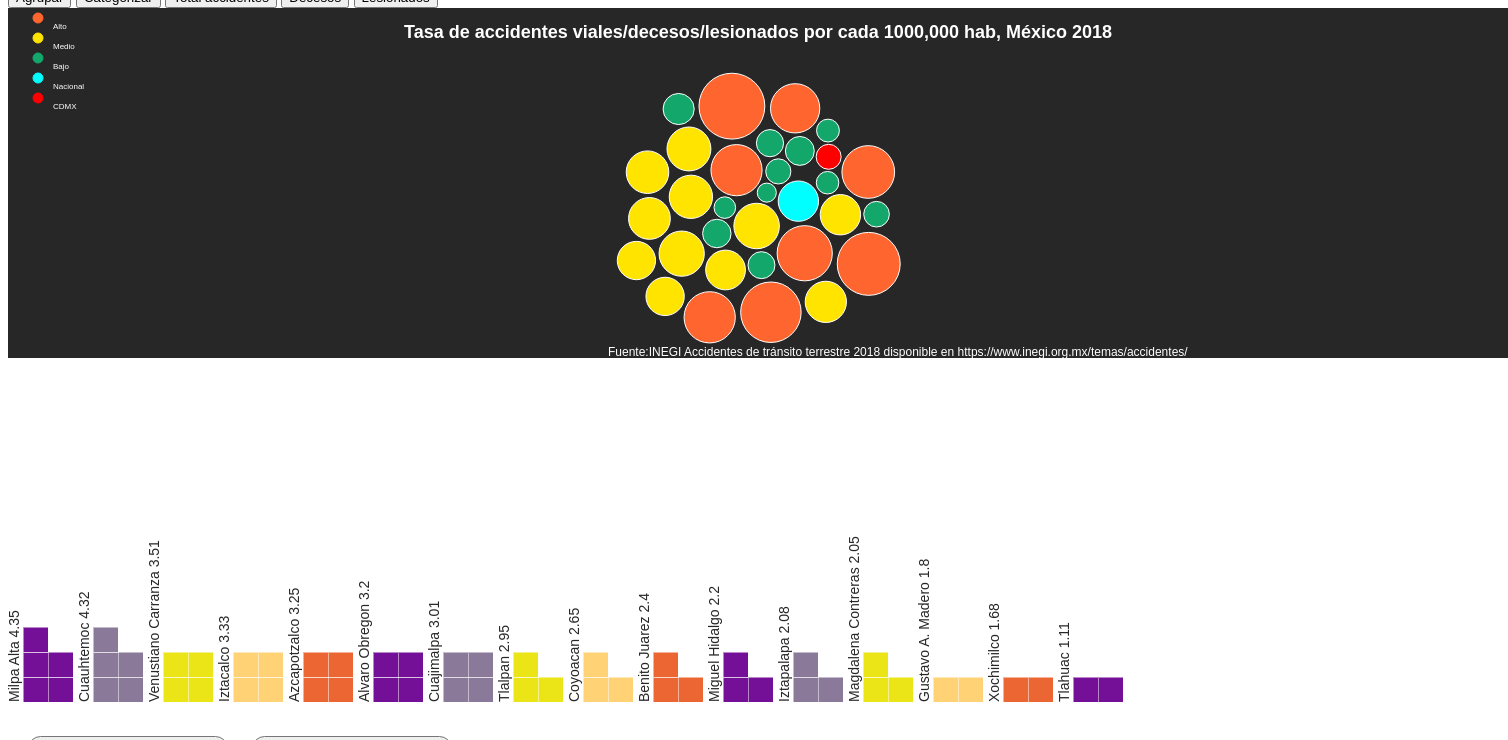
D3 v4 page, settled after 480 driven frames (8 s of simulated time); the page loaded 2 data file(s).


// ── main2.js
var tilesPerRow = 2;
var tileSize = 25;
var barPadding = 20;
var maxValue = 30;
var numVisibleDel = 16;

var barWidth = (tilesPerRow * tileSize) + barPadding;

var data, filteredData;
let colors = ["#740F97 ", "#8A7999", "#EBE416", "#ffd275 ", "#EC6634 "];

var selectedYear = 2019,
    selectedMode = "top10";

function initializeData() {
    data = data.map(function(d) {
        return {
            name: d.delegacion,
            year: +d.ano,
            lesionados: +d.lesionados,
            decesos: +d.decesos,

        }
    });
}

function updateFilteredData() {
    filteredData = data.filter(function(d) {
        return d.year === selectedYear;
    });
    filteredData = _.sortBy(filteredData, function(d) {
        return selectedMode === "top10" ? -d.decesos : d.decesos;
    });
    filteredData = filteredData.slice(0, numVisibleDel);
}

function getTiles(num) {
    var tiles = [];

    for (var i = 0; i < num; i++) {
        var rowNumber = Math.floor(i / tilesPerRow);
        tiles.push({
            x: (i % tilesPerRow) * tileSize,
            y: -(rowNumber + 1) * tileSize
        });
    }

    return tiles
}

function updateBar(d, i) {
    var tiles = getTiles(d.decesos);

    var u = d3.select(this)
        .attr("transform", "translate(" + i * barWidth + ", 300)")
        .selectAll("rect")
        .data(tiles);

    u.enter()
        .append("rect")
        .style("opacity", 0)
        .style("stroke", "white")
        .style("stroke-width", "0.5")
        .style("shape-rendering", "crispEdges")
        .merge(u)
        .attr("x", function(d) {
            return d.x;
        })
        .attr("y", function(d) {
            return d.y;
        })
        .attr("width", tileSize)
        .attr("height", tileSize)
        .transition()
        .delay(function(d, i) {
            return i * 20;
        })
        .style("opacity", 1);

    u.exit()
        .transition()
        .delay(function(d, i) {
            return (100 - i) * 20;
        })
        .style("opacity", 0)
        .on("end", function() {
            d3.select(this).remove();
        });
}

function updateLabel(d) {
    var el = d3.select(this)
        .select("text");

    if (el.empty()) {
        el = d3.select(this)
            .append("text")
            .attr("y", -4)
            .attr("transform", "rotate(-90)")
            .style("font-size", "14px")
            .style("fill", "#272727");
    }

    el.text(d.name + "      " + d.decesos);
}

function updateBars() {
    var u = d3.select("g.bars")
        .selectAll("g")
        .data(filteredData);

    u.enter()
        .append("g")
        .merge(u)
        .style("fill", function(d, i) {
            return colors[i % colors.length];
        })
        .each(updateBar)
        .each(updateLabel);

    u.exit().remove();
}

//function updateAxis() {
//var chartWidth = numVisibleDel * barWidth;
//var chartHeight = (maxValue / tilesPerRow) * tileSize;

//var yScale = d3.scaleLinear().domain([0, maxValue]).range([chartHeight, 0]);
//var yAxis = d3.axisRight().scale(yScale).tickSize(chartWidth);

//d3.select(".y.axis")
//.call(yAxis);
//}

function initialize() {
    initializeData();

    d3.select("select.mode")
        .on("change", function() {
            selectedMode = this.value;
            update();
        })

    d3.select("select.year")
        .on("change", function() {
            selectedYear = +this.value;
            update();
        });
}

function update() {
    updateFilteredData();
    updateBars();
    //   updateAxis();
}
d3.csv("vflesionados.csv", function(error, csv) {
    data = csv
    if (error) return console.warn(error)
    console.log(data);

    initialize();
    update();

});
// ── nacional.js
var width = 1500,
    height = 350;
var svg = d3.select("#chart1").append("svg")
    .attr("height", height)
    .attr("width", width)
    .style("background-color", "#272727")
    .style("font-color", "white")
    .append("g")
    .attr("transform", "translate(0,0)")

var tooltip = d3.select("#chart1")
    .append("div")
    .style("opacity", 0)
    .attr("class", "tooltip")
    .style("background-color", "black")
    .style("border-radius", "5px")
    .style("padding", "10px")
    .style("color", "white")
var showTooltip = function(d) {
    tooltip
        .transition()
        .duration(200)
    tooltip
        .style("opacity", 1)
        .html("" + d.Entidad + " " + d.Tasaaccidentes)
        .style("left", (d3.mouse(this)[0] + 30) + "px")
        .style("top", (d3.mouse(this)[1] + 30) + "px")
}
var moveTooltip = function(d) {
    tooltip
        .style("left", (d3.mouse(this)[0] + 30) + "px")
        .style("top", (d3.mouse(this)[1] + 30) + "px")
}
var hideTooltip = function(d) {
        tooltip
            .transition()
            .duration(200)
            .style("opacity", 0)
    }
    //-----------------NEW CODE FROM HERE TO LINE 71------------------------------
var color = d3.scaleOrdinal()
    .domain(["Alto", "Medio", "Bajo", "Nacional", "CDMX"])
    .range(["#ff652f", "#ffe400 ", "#14a76c", "#00FFFF", "#FF0000"]);


var legend = d3.select('svg')
    .append("g")
    .selectAll("g")
    .data(color.domain())
    .enter()
    .append('g')
    .attr('class', 'legend')
    .attr('transform', function(d, i) {
        var height = 20;
        var x = 30;
        var y = 10 + i * height;
        return 'translate(' + x + ',' + y + ')';
    });
legend.append('circle')
    .attr('r', 5)
    .style('fill', color)
    .attr('x', 15)
    .attr('y', 11)
    .style('stroke', color);

legend.append('text')
    .attr('x', 15)
    .attr('y', 11)
    .style("fill", "white")
    .style("font-size", "8")
    .text(function(d) { return d; });

//-----------------NEW CODE ENDS HERE------------------------------
//var ordinal = d3.scaleOrdinal()
//.domain(["Alto", "Medio", "Bajo", "Nacional", "CDMX"])
//.range(["#ff652f", "#ffe400 ", "#14a76c", "#00FFFF", "#FF0000"]);


//var svg = d3.select("svg");

//svg.append("g")
//.attr("class", "legendOrdinal")
//.attr("transform", "translate(20,20)")
//.attr("text-anchor", "start")
//.attr("font", "Verdana, Helvetica, Arial, sans - serif ")
//.style("font-size", "15px")
//.attr("font-weight", "bold")
//.style("fill", "white")
//var legendOrdinal = d3.legendColor()
//d3 symbol creates a path-string, for example
//"M0,-8.059274488676564L9.306048591020996,
//8.059274488676564 -9.306048591020996,8.059274488676564Z"
//.shape("path", d3.symbol().type(d3.symbolCircle).size(150)())
//.shapePadding(1)
//use cellFilter to hide the "e" cell
//.cellFilter(function(d) { return d.Grupo !== "d" })
//.scale(ordinal);

//svg.select(".legendOrdinal")
//    .call(legendOrdinal)

// update the value of y to set the title in line with circles general legend

svg.append("text")
    .attr("x", (width / 2))
    .attr("y", 30)
    .attr("text-anchor", "middle")
    .attr("font-family", "sans-serif")
    .style("font-size", "18px")
    .attr("font-weight", "bold")
    .style("fill", "white")
    .text("Tasa de accidentes viales/decesos/lesionados por cada 1000,000 hab, México 2018");
// update the value of y to avoid cut the text
svg.append("text")
    .attr("x", (width / 2.5))
    .attr("y", 348)
    .attr("textalign", "right")
    .attr("font-family", "sans-serif")
    .style("font-size", "12px")
    .style("fill", "white")
    .text("Fuente:INEGI Accidentes de tránsito terrestre 2018 disponible en https://www.inegi.org.mx/temas/accidentes/");

var radiusScale = d3.scaleSqrt().domain([77, 2000]).range([10, 50])

var forceXSeparar = d3.forceX(function(d) {
    if (d.Grupo === "ALTO") {
        return 130
    } else if (d.Grupo === "MEDIO") {
        return 500
    } else {
        return 800
    }
}).strength(0.3)

var forceXCombine = d3.forceX(width / 2).strength(0.5)

var forceCollide = d3.forceCollide(function(d) {
    return radiusScale(d.Tasaaccidentes * 1.1)
})
var simulation = d3.forceSimulation()
    .force("x", forceXCombine)
    .force("y", d3.forceY(height / 1.7).strength(.5))
    .force("collide", forceCollide)

//d3.queue()
//.defer(d3.csv, "tasas.csv")
//.await(ready)

//function ready(error, datapoints) {

d3.csv("nacional.csv", function(error, tasas) {
    if (error) return console.warn(error);
    tasas.forEach(function(data) {
        data.Entidad = data.Entidad;
        data.Total = +data.Tot;
        data.Tasaaccidentes = +data.Tasaaccidentes;
        data.Grupo = data.Grupo;
        data.Totaldecesos = +data.Totaldecesos;
        data.Totallesionados = +data.Totallesionados;
        data.Tdecesoscienmh = +data.Tdecesoscienmh;
        data.Tlesioncienmh = +data.Tlesioncienmh;
    });

    var circles = svg.selectAll("d.Entidad")
        .data(tasas)
        .enter()
        .append("circle")
        .attr("class", "d.Entidad")
        .attr("stroke", "white")
        .attr("stroke-width", 1)
        .attr("r", function(d) {
            return radiusScale(d.Tasaaccidentes / 1.1);
        })
        .attr("fill", function(d) {
            if (d.Grupo === "ALTO") {
                return "#ff652f"
            } else if (d.Grupo === "MEDIO") {
                return "#ffe400"
            } else {
                return "#14a76c"
            }

        })
        .attr("fill", function(d) {
            if (d.Grupo === "ALTO") {
                return "#ff652f"
            } else if (d.Entidad === "Estados Unidos Mexicanos") {
                return "#00FFFF"
            } else if (d.Entidad === "Ciudad de México") {
                return "#FF0000"
            } else if (d.Grupo === "MEDIO") {
                return "#ffe400"
            } else {
                return "#14a76c"
            }

        })
        .on("mouseover", showTooltip)
        .on("mousemove", moveTooltip)
        .on("mouseleave", hideTooltip)

    .on("click", function(d) {
        console.log(d)
    })

    d3.select("#Grupo").on('click', function() {
        simulation
            .force("x", forceXSeparar)
            .alphaTarget(0.25)
            .restart()
    })

    d3.select("#Combinar").on('click', function() {
            simulation
                .force("x", forceXCombine)
                .alphaTarget(0.25)
                .restart()
        })
        //d3.select("#Decesos").on('click', function() {
        // UpdateData()
        //})

    simulation.nodes(tasas)
        .on('tick', ticked)

    function ticked() {
        circles
            .attr("cx", function(d) {
                return d.x
            })
            .attr("cy", function(d) {
                return d.y
            });
    }

    // function updateData() {

    // Get the data again
    // d3.csv("nacional.csv", function(error, tasas) {
    //if (error) return console.warn(error);
    //tasas.forEach(function(data) {
    //    data.Entidad = data.Entidad;
    //  data.Total = +data.Tot;
    //  data.Tasaaccidentes = +data.Tasaaccidentes;
    //data.Grupo = data.Grupo;
    // data.Totaldecesos = +data.Totaldecesos;
    // data.Totallesionados = +data.Totallesionados;
    // data.Tdecesoscienmh = +data.Tdecesoscienmh;
    // data.Tlesioncienmh = +data.Tlesioncienmh;
    //});
    // Scale the range of the data again 
    //x.domain(d3.extent(data, function(d) { return d.date; }));
    //y.domain([0, d3.max(data, function(d) { return d.close; })]);

    // Select the section we want to apply our changes to
    //var svg = d3.select("body").transition();
    // Make the changes
    d3.select("#Nacional").on("click", function() {
        circles
            .transition()
            .attr("r", function(d) {
                return radiusScale(d.Tasaaccidentes / 1.1);
            })


    });

    d3.select("#Decesos").on("click", function() {
        circles
            .transition()
            .attr("r", function(d) {
                return radiusScale(d.Tdecesoscienmh * 50);
            })

    })


    d3.select("#Lesionados").on("click", function() {
        circles
            .transition()
            .attr("r", function(d) {
                return radiusScale(d.Tlesioncienmh * 2);
            })
    })


})



//svg.select(".x.axis") // change the x axis
//.duration(750)
//.call(xAxis);
//svg.select(".y.axis") // change the y axis
//.duration(750)
//.call(yAxis);
//d3.select("#Decesos").on('click', function() {
//UpdateData()

### data: nacional.csv
?Entidad, Accidentes viales 2018, Población, Tasaaccidentes, Grupo, Total decesos, Total lesionados, Tdecesoscienmh, Tlesioncienmh, Catdesc, Catles
Aguascalientes, 3773, 1066233, 353.9, MEDIO, 81, 1,421, 7.6, 133.3, ALTO, ALTO
Baja California, 16300, 2856361, 570.7, ALTO, 65, 2,249, 2.28, 78.74, BAJO, BAJO
Baja California Sur, 3101, 512030, 605.6, ALTO, 27, 968, 5.27, 189.1, MEDIO, ALTO
Campeche, 3403, 755703, 450.3, MEDIO, 29, 1,122, 3.84, 148.5, BAJO, ALTO
Chiapas, 3306, 4293414, 77, BAJO, 108, 4,388, 4.32, 175.4, MEDIO, ALTO
Chihuahua, 25938, 3241513, 800.2, ALTO, 25, 1,787, 4.4, 314.3, MEDIO, ALTO
Ciudad de México, 11651, 8737172, 133.3, BAJO, 89, 986, 2.07, 22.97, BAJO, BAJO
Coahuila de Zaragoza, 13249, 2501413, 529.7, ALTO, 294, 8,323, 9.07, 256.8, ALTO, ALTO
Colima, 4931, 568642, 867.1, ALTO, 240, 2,637, 2.75, 30.18, BAJO, BAJO
Durango, 6147, 1509025, 407.4, MEDIO, 114, 2,575, 7.55, 170.6, ALTO, ALTO
Guanajuato, 19290, 4894608, 394.1, MEDIO, 215, 6,285, 4.39, 128.4, MEDIO, MEDIO
Guerrero, 4855, 3115237, 155.8, BAJO, 62, 1,459, 1.99, 46.83, MEDIO, BAJO
Hidalgo, 3172, 2345514, 135.2, BAJO, 43, 391, 1.83, 16.67, BAJO, BAJO
Jalisco, 24957, 6754506, 369.5, MEDIO, 398, 6,185, 5.89, 91.57, BAJO, BAJO
México, 14060, 14174039, 99.2, BAJO, 57, 2,002, 0.4, 14.12, MEDIO, BAJO
Michoacán de Ocampo, 15029, 3965878, 379, MEDIO, 200, 3,995, 5.04, 100.7, BAJO, MEDIO
Morelos, 9260, 1616209, 573, ALTO, 77, 2,600, 4.76, 160.9, MEDIO, ALTO
Nayarit, 1513, 952230, 158.9, BAJO, 47, 663, 4.94, 69.63, MEDIO, MEDIO
Nuevo León, 80863, 4199361, 1,925.60, ALTO, 249, 6,379, 5.93, 151.9, MEDIO, ALTO
Oaxaca, 3910, 3508986, 111.4, BAJO, 46, 1,591, 1.31, 45.34, MEDIO, BAJO
Puebla, 7577, 5386250, 140.7, BAJO, 231, 1,693, 4.29, 31.43, BAJO, BAJO
Querétaro, 15185, 1598179, 950.1, ALTO, 179, 1,507, 11.2, 94.29, MEDIO, BAJO
Quintana Roo, 5055, 1135436, 445.2, MEDIO, 70, 2,763, 6.17, 243.3, ALTO, ALTO
San Luis Potosí, 5045, 2413811, 209, BAJO, 132, 1,227, 5.47, 50.83, ALTO, MEDIO
Sinaloa, 8318, 2611306, 318.5, MEDIO, 302, 5,856, 11.57, 224.3, MEDIO, ALTO
Sonora, 15938, 2395297, 665.4, ALTO, 235, 3,940, 9.81, 164.5, ALTO, ALTO
Tabasco, 2154, 1991059, 108.2, BAJO, 42, 798, 2.11, 40.08, ALTO, BAJO
Tamaulipas, 12684, 3024417, 419.4, MEDIO, 169, 3,086, 5.59, 102, BAJO, MEDIO
Tlaxcala, 3398, 1068467, 318, MEDIO, 101, 909, 9.45, 85.08, MEDIO, BAJO
Veracruz de Ignacio de la Llave, 12398, 7117300, 174.2, BAJO, 163, 4,807, 2.29, 67.54, ALTO, BAJO
Yucatán, 6247, 1820537, 343.1, MEDIO, 40, 3,611, 2.2, 198.3, BAJO, ALTO
Zacatecas, 2460, 1368391, 179.8, BAJO, 97, 988, 7.09, 72.2, BAJO, BAJO
Estados Unidos Mexicanos, 365167, 103498524, 352.8, MEDIO, 4227, 89191, 4.08, 86.18, ALTO, BAJO

### data: vflesionados.csv
delegacion, ano, lesionados, decesos
Alvaro Obregon, 2016, 7.2, 2.80
Alvaro Obregon, 2017, 7.71, 6.27
Alvaro Obregon, 2018, 7.62, 2.67
Alvaro Obregon, 2019, 7.57, 3.20
Azcapotzalco, 2016, 4.48, 2.75
Azcapotzalco, 2017, 4.24, 4.00
Azcapotzalco, 2018, 4.33, 4.75
Azcapotzalco, 2019, 4.22, 3.25
Benito Juarez, 2016, 7.44, 2.16
Benito Juarez, 2017, 7.49, 4.55
Benito Juarez, 2018, 7.64, 3.35
Benito Juarez, 2019, 7.92, 2.40
Coyoacan, 2016, 8.3, 5.62
Coyoacan, 2017, 7.92, 2.32
Coyoacan, 2018, 7.95, 3.31
Coyoacan, 2019, 7.98, 2.65
Cuajimalpa, 2016, 1.74, 1.51
Cuajimalpa, 2017, 2.05, 5.52
Cuajimalpa, 2018, 2, 2.51
Cuajimalpa, 2019, 1.95, 3.01
Cuauhtemoc, 2016, 10.3, 6.76
Cuauhtemoc, 2017, 9.88, 4.32
Cuauhtemoc, 2018, 10, 4.88
Cuauhtemoc, 2019, 9.93, 4.32
Gustavo A. Madero, 2016, 10.3, 5.41
Gustavo A. Madero, 2017, 10.7, 3.61
Gustavo A. Madero, 2018, 10.1, 3.78
Gustavo A. Madero, 2019, 9.91, 1.80
Iztacalco, 2016, 4.36, 5.12
Iztacalco, 2017, 3.99, 3.33
Iztacalco, 2018, 3.98, 4.36
Iztacalco, 2019, 4.37, 3.33
Iztapalapa, 2016, 16, 5.53
Iztapalapa, 2017, 16.5, 4.05
Iztapalapa, 2018, 16.4, 3.50
Iztapalapa, 2019, 15.8, 2.08
Magdalena Contreras, 2016, 1.39, 1.23
Magdalena Contreras, 2017, 1.41, 1.64
Magdalena Contreras, 2018, 1.55, 3.69
Magdalena Contreras, 2019, 1.5, 2.05
Miguel Hidalgo, 2016, 8.92, 4.94
Miguel Hidalgo, 2017, 8.57, 8.23
Miguel Hidalgo, 2018, 8.38, 4.12
Miguel Hidalgo, 2019, 8.12, 2.20
Milpa Alta, 2016, 0.48, 1.45
Milpa Alta, 2017, 0.5, 9.43
Milpa Alta, 2018, 0.55, 4.35
Milpa Alta, 2019, 0.52, 4.35
Tlahuac, 2016, 2.42, 4.98
Tlahuac, 2017, 2.52, 3.04
Tlahuac, 2018, 2.45, 4.70
Tlahuac, 2019, 2.52, 1.11
Tlalpan, 2016, 5.88, 4.87
Tlalpan, 2017, 6.06, 3.69
Tlalpan, 2018, 6.1, 2.66
Tlalpan, 2019, 7.07, 2.95
Venustiano Carranza, 2016, 6.95, 8.19
Venustiano Carranza, 2017, 6.49, 7.26
Venustiano Carranza, 2018, 6.73, 5.38
Venustiano Carranza, 2019, 6.69, 3.51
... 4 more rows